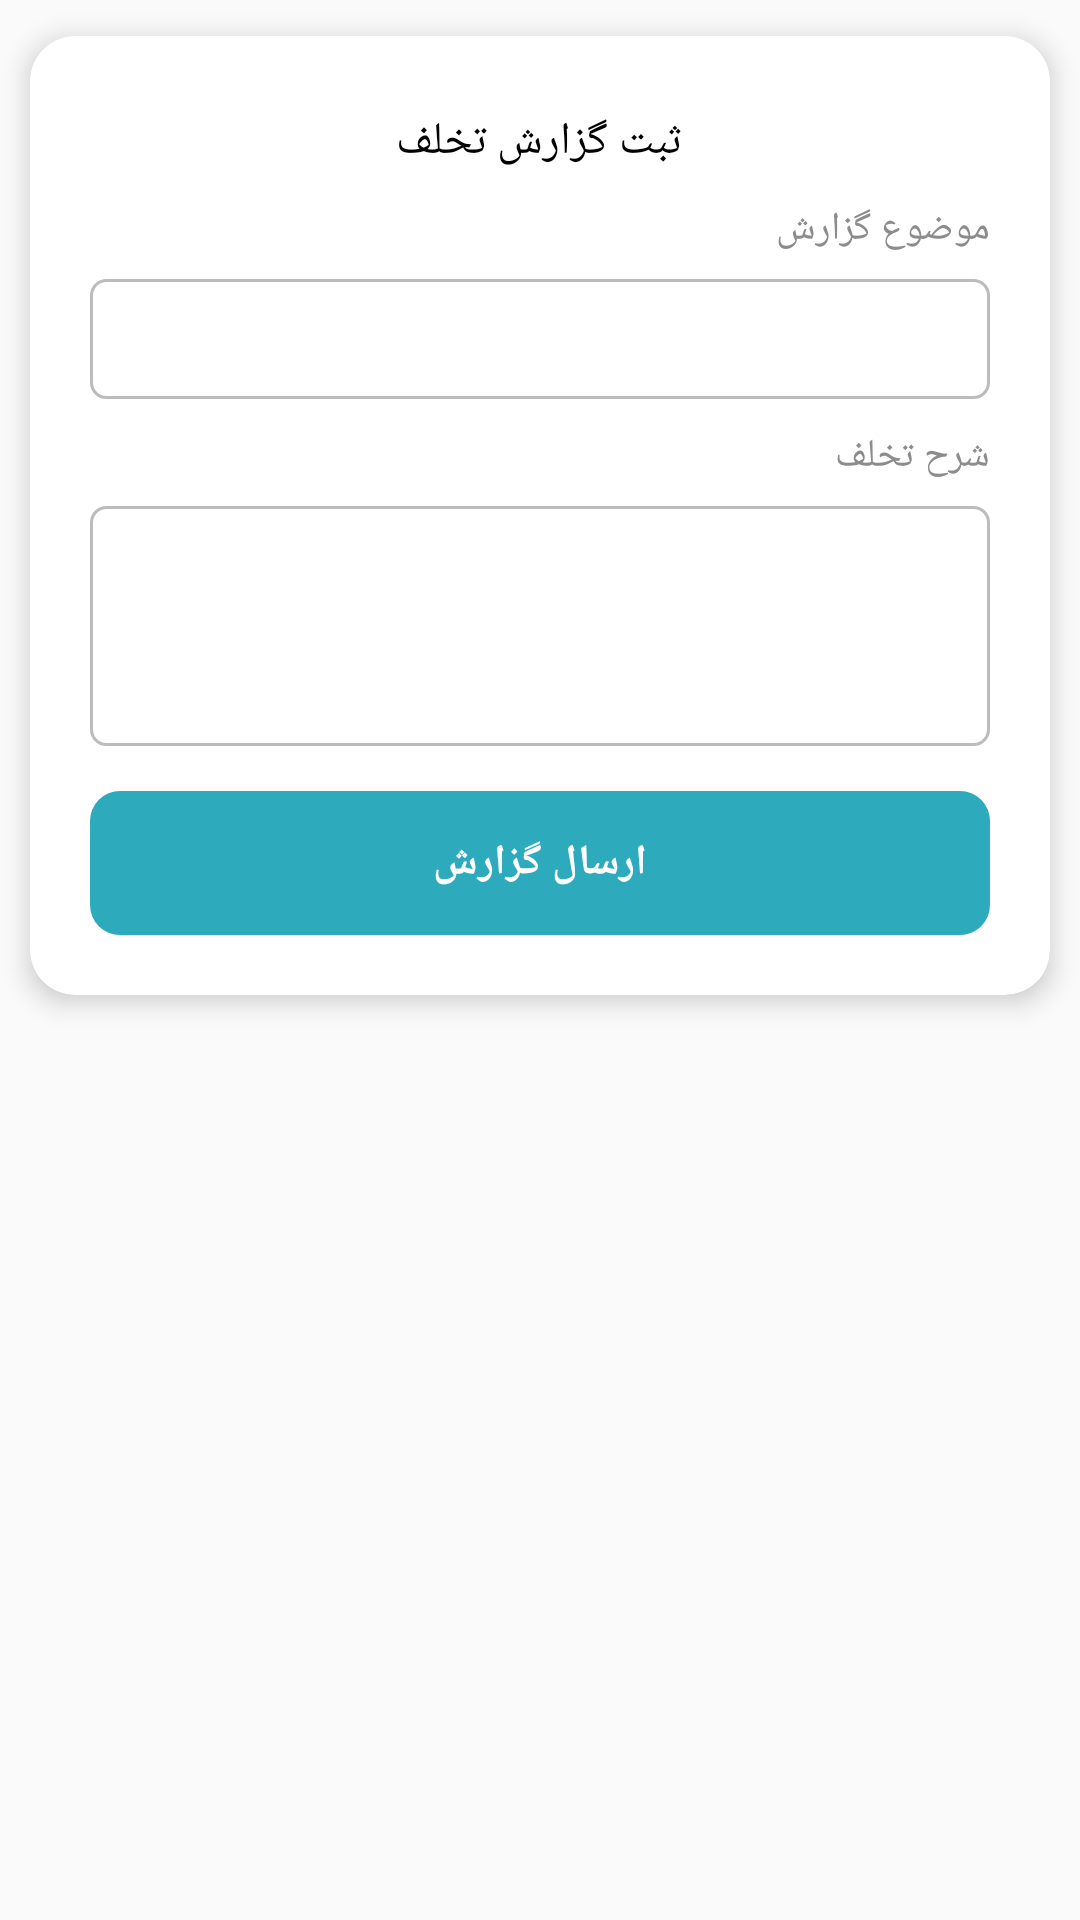

Android layout source for this screen:
<!-- AndroidManifest.xml: application theme AppTheme.NoActionBar -->
<!-- res/layout/layout_report.xml -->
<?xml version="1.0" encoding="utf-8"?>
<androidx.constraintlayout.widget.ConstraintLayout xmlns:android="http://schemas.android.com/apk/res/android"
    xmlns:app="http://schemas.android.com/apk/res-auto"
    xmlns:tools="http://schemas.android.com/tools"
    android:layout_width="match_parent"
    android:layout_height="match_parent"
    android:background="#00FFFFFF"
    tools:context="ir.cenlearn.alonegram.Activities.AddPostsActivity">


    <androidx.cardview.widget.CardView
        android:layout_width="wrap_content"
        android:layout_height="wrap_content"
        app:cardCornerRadius="15dp"
        app:cardElevation="5dp"
        app:cardPreventCornerOverlap="true"
        app:cardUseCompatPadding="true"
        app:layout_constraintEnd_toEndOf="parent"
        app:layout_constraintStart_toStartOf="parent"
        tools:ignore="MissingConstraints">

        <androidx.constraintlayout.widget.ConstraintLayout
            android:layout_width="wrap_content"
            android:layout_height="wrap_content"
            android:layout_gravity="center"
            android:padding="20dp"
            tools:ignore="MissingConstraints">

            <LinearLayout
                android:layout_width="match_parent"
                android:layout_height="match_parent"
                android:layout_gravity="center_horizontal"
                android:orientation="vertical">


                <LinearLayout
                    android:layout_width="match_parent"
                    android:layout_height="wrap_content"
                    android:layout_marginTop="5dp"
                    android:gravity="center_horizontal"
                    android:orientation="vertical">


                    <TextView
                        android:layout_width="wrap_content"
                        android:layout_height="wrap_content"
                        android:textSize="15dp"
                        android:textColor="#000000"
                        android:text="ثبت گزارش تخلف"/>


                    <LinearLayout
                        android:layout_width="wrap_content"
                        android:layout_height="wrap_content"
                        android:layout_marginTop="10dp"
                        android:gravity="center"
                        android:orientation="vertical"
                        app:layout_constraintBottom_toBottomOf="parent"
                        app:layout_constraintEnd_toEndOf="parent"
                        app:layout_constraintStart_toStartOf="parent"
                        app:layout_constraintTop_toTopOf="parent"
                        app:layout_constraintVertical_bias="0.71000004">

                        <LinearLayout
                            android:layout_width="match_parent"
                            android:layout_height="wrap_content"
                            android:orientation="horizontal">

                            <TextView
                                android:layout_width="match_parent"
                                android:layout_height="wrap_content"
                                android:layout_gravity="right"
                                android:text="@string/subject_report"
                                android:textColor="#8C8C8C"
                                android:textSize="13dp" />
                        </LinearLayout>


                        <EditText
                            android:id="@+id/edit_subject_report"
                            android:layout_width="300dp"
                            android:layout_height="40dp"
                            android:layout_gravity="center_horizontal"
                            android:layout_marginTop="8dp"
                            android:background="@drawable/bg_edittext"
                            android:gravity="right|center_vertical"
                            android:padding="6dp"
                            android:inputType="textPersonName"
                            android:lines="1"
                            android:maxLines="1"
                            android:textStyle="bold"
                            android:textSize="13dp" />


                    </LinearLayout>


                    <LinearLayout
                        android:id="@+id/linearLayout5"
                        android:layout_width="wrap_content"
                        android:layout_height="wrap_content"
                        android:layout_marginTop="10dp"
                        android:orientation="vertical"
                        app:layout_constraintBottom_toBottomOf="parent"
                        app:layout_constraintEnd_toEndOf="parent"
                        app:layout_constraintStart_toStartOf="parent"
                        app:layout_constraintTop_toBottomOf="@+id/linearLayout2"
                        app:layout_constraintVertical_bias="0.10">

                        <TextView
                            android:layout_width="match_parent"
                            android:textDirection="inherit"
                            android:layout_height="wrap_content"
                            android:text="@string/desc_violation"
                            android:textColor="#8C8C8C"
                            android:textSize="13dp"

                            />

                        <EditText
                            android:id="@+id/edit_body_report"
                            android:layout_width="300dp"
                            android:layout_height="wrap_content"
                            android:layout_gravity="center_horizontal"
                            android:layout_marginTop="8dp"
                            android:background="@drawable/bg_edittext"
                            android:gravity="right"
                            android:minHeight="80dp"
                            android:maxHeight="200dp"
                            android:padding="6dp"
                            android:textStyle="bold"
                            android:textSize="13dp" />


                    </LinearLayout>

                    <androidx.constraintlayout.widget.ConstraintLayout
                        android:layout_width="match_parent"
                        android:layout_height="match_parent"
                        android:layout_marginTop="15dp"
                        android:orientation="horizontal">

                        <Button
                            android:id="@+id/btn_send_report"
                            style="?android:attr/borderlessButtonStyle"
                            android:layout_width="match_parent"
                            android:layout_height="wrap_content"
                            android:layout_alignParentTop="true"
                            android:layout_gravity="bottom"
                            android:background="@drawable/search_bg_selector"
                            android:text="@string/send_gozaresh"
                            android:textAllCaps="false"
                            android:textColor="#ffffff"
                            android:textSize="14dp"
                            android:textStyle="bold"
                            app:layout_constraintBottom_toBottomOf="parent"
                            tools:ignore="MissingConstraints"
                            tools:layout_editor_absoluteX="10dp" />

                        <ProgressBar
                            android:id="@+id/edit_progress_report"
                            style="?android:attr/progressBarStyle"
                            android:layout_width="26dp"
                            android:layout_height="26dp"
                            android:layout_gravity="center_horizontal"
                            android:elevation="10dp"
                            android:indeterminateTint="#FFFFFF"
                            android:visibility="invisible"
                            app:layout_constraintBottom_toBottomOf="@+id/btn_send_report"
                            app:layout_constraintEnd_toEndOf="@+id/btn_send_report"
                            app:layout_constraintStart_toStartOf="parent"
                            app:layout_constraintTop_toTopOf="@+id/btn_send_report"
                            tools:ignore="MissingConstraints" />

                    </androidx.constraintlayout.widget.ConstraintLayout>

                </LinearLayout>


            </LinearLayout>
        </androidx.constraintlayout.widget.ConstraintLayout>
    </androidx.cardview.widget.CardView>




</androidx.constraintlayout.widget.ConstraintLayout>
<!-- resources referenced by this layout -->
<resources>
  <!-- drawable bg_edittext (drawable) -->
  <?xml version="1.0" encoding="utf-8"?>
  <shape xmlns:android="http://schemas.android.com/apk/res/android"
      android:shape="rectangle">
      <corners android:radius="5dp"/>
      <solid android:color="#FFFFFF"/>
  
      <stroke android:width="1dp"
          android:color="#BCBCBC"/>
  
  </shape>
  <!-- drawable search_bg_selector (drawable) -->
  <?xml version="1.0" encoding="utf-8"?>
  <selector xmlns:android="http://schemas.android.com/apk/res/android">
  
  <item android:drawable="@drawable/search_bg_click" android:state_selected="true"/>
  <item android:drawable="@drawable/search_bg_unclick" android:state_pressed="true"/>
  <item android:drawable="@drawable/search_bg_click"/>
  
  </selector>
  <string name="desc_violation">شرح تخلف</string>
  <string name="send_gozaresh">ارسال گزارش</string>
  <string name="subject_report">موضوع گزارش</string>
  <style name="AppTheme.NoActionBar">
          <item name="windowActionBar">false</item>
          <item name="windowNoTitle">true</item>
          <item name="android:forceDarkAllowed">false</item>
      </style>
  <!-- drawable search_bg_click (drawable) -->
  <?xml version="1.0" encoding="utf-8"?>
  <shape xmlns:android="http://schemas.android.com/apk/res/android"
      android:shape="rectangle">
  
      <corners android:radius="10dp"/>
      <solid android:color="#2DABBC"/>
  
  
  
  </shape>
  <!-- drawable search_bg_unclick (drawable) -->
  <?xml version="1.0" encoding="utf-8"?>
  <shape xmlns:android="http://schemas.android.com/apk/res/android"
      android:shape="rectangle">
  
      <corners android:radius="10dp"/>
      <solid android:color="#3FB2DF"/>
  
  </shape>
</resources>
